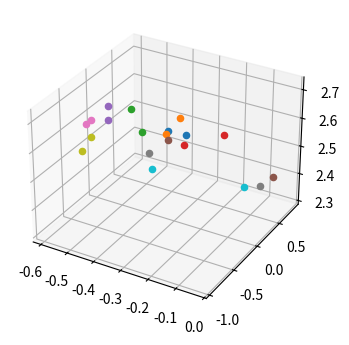

This chart was generated by the following Python code:
import numpy
import matplotlib.pyplot as plt

from mpl_toolkits.mplot3d import Axes3D


a = [-0.3772191, 0.6764629, 2.477132, -0.3672488, 0.4930182, 2.566909, -0.529421, 0.3558396, 2.57627, -0.1943015, 0.4311023, 2.561145, -0.5675833, 0.08756277, 2.615399, -0.03334243, 0.5791205, 2.433389, -0.5894274, -0.1222883, 2.591342, -0.1127574, 0.7756686, 2.344967, -0.5723279, -0.2112776, 2.548121, -0.1788912, 0.8131377, 2.315454, -0.3496525, 0.1472809, 2.577553, -0.3463077, 0.0782887, 2.574845, -0.419842, -0.005263386, 2.57652, -0.2643511, 0.007698199, 2.571115, -0.4584759, -0.4603404, 2.673417, -0.2359848, -0.4796088, 2.666875, -0.4610319, -0.8478795, 2.715237, -0.2295792, -0.8651484, 2.683695, -0.4660459, -0.8985245, 2.631478, -0.2079941, -0.9369207, 2.647322]

print(a)
b = numpy.reshape(a, (20,3))
print(b)

fig = plt.figure(figsize=(4,4))

ax = fig.add_subplot(111, projection='3d')

for points in b:
    ax.scatter(points[0], points[1], points[2])

#ax.scatter(2,3,4) # plot the point (2,3,4) on the figure

plt.show()